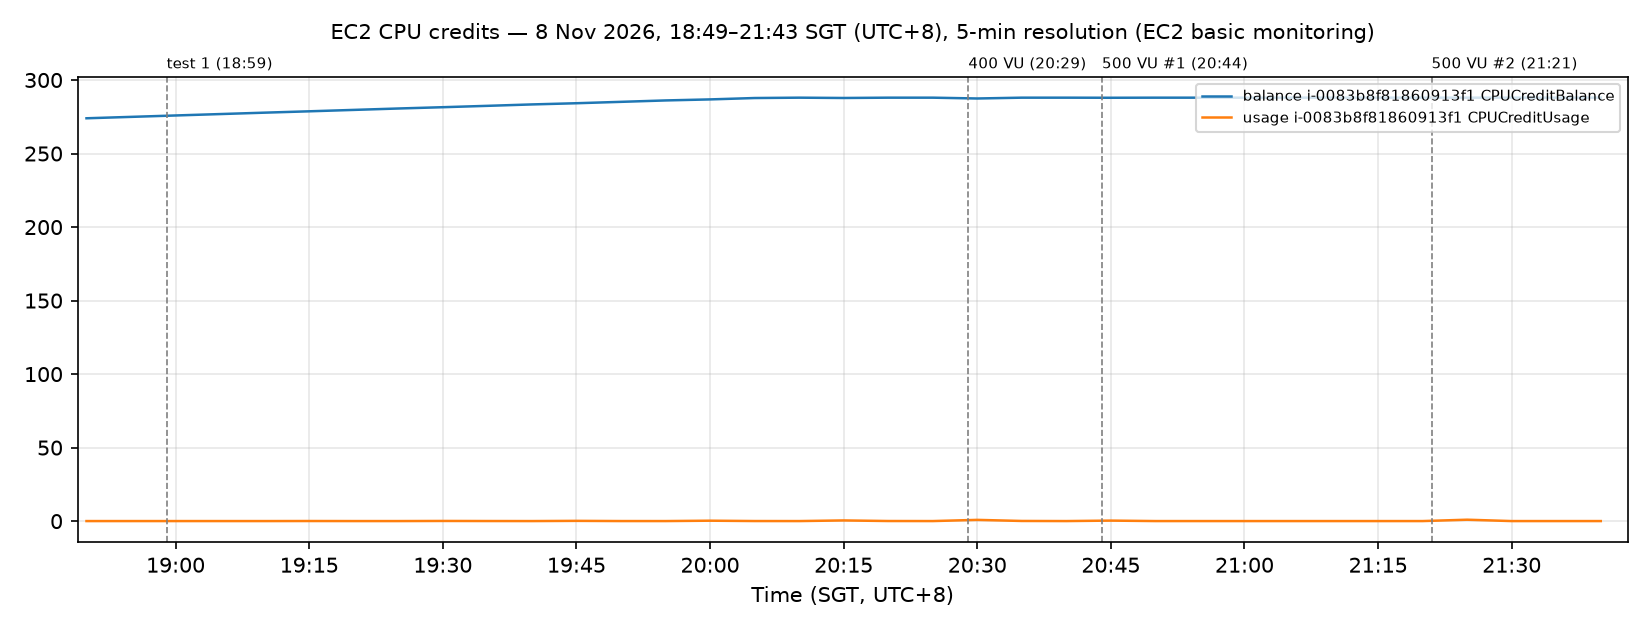

Values plotted in this chart, from the file beside it:
time_sgt (UTC+8), balance i-0083b8f81860913f1 CPUCreditBal…, usage i-0083b8f81860913f1 CPUCreditUsage
2026-11-08 18:50, 274, 0.0432
2026-11-08 18:55, 274.9, 0.0456
2026-11-08 19:00, 275.9, 0.0468
2026-11-08 19:05, 276.8, 0.044
2026-11-08 19:10, 277.8, 0.0432
2026-11-08 19:15, 278.7, 0.0802
2026-11-08 19:20, 279.7, 0.0449
2026-11-08 19:25, 280.6, 0.0445
2026-11-08 19:30, 281.5, 0.121
2026-11-08 19:35, 282.4, 0.0713
2026-11-08 19:40, 283.4, 0.0416
2026-11-08 19:45, 284.2, 0.1858
2026-11-08 19:50, 285.2, 0.0533
2026-11-08 19:55, 286.1, 0.044
2026-11-08 20:00, 286.8, 0.2989
2026-11-08 20:05, 287.8, 0.0642
2026-11-08 20:10, 288.0, 0.0418
2026-11-08 20:15, 287.8, 0.4779
2026-11-08 20:20, 288.0, 0.0793
2026-11-08 20:25, 288.0, 0.0453
2026-11-08 20:30, 287.4, 0.8555
2026-11-08 20:35, 288.0, 0.1161
2026-11-08 20:40, 288.0, 0.0439
2026-11-08 20:45, 287.9, 0.3617
2026-11-08 20:50, 288.0, 0.0466
2026-11-08 20:55, 288.0, 0.0445
2026-11-08 21:00, 288.0, 0.0425
2026-11-08 21:05, 288.0, 0.0442
2026-11-08 21:10, 288.0, 0.0434
2026-11-08 21:15, 288.0, 0.0436
2026-11-08 21:20, 288.0, 0.0448
2026-11-08 21:25, 288.0, 0.9707
2026-11-08 21:30, 288.0, 0.0418
2026-11-08 21:35, 288.0, 0.0436
2026-11-08 21:40, 288.0, 0.0429
